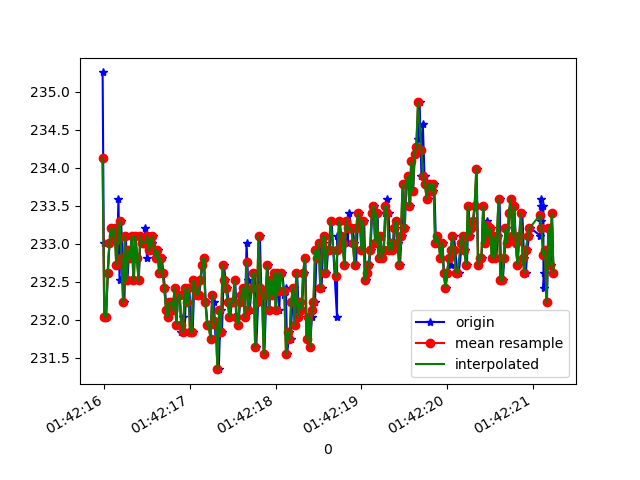

The file beside this chart, header and first rows:
1618191735981, 887398991243538, 235.2539, -277.53906, -17.871094
1618191735994, 887399008640681, 233, -261.7, -8.008
1618191736005, 887399027655454, 232, -260.5, -7.422
1618191736021, 887399046670226, 232, -261.3, -7.715
1618191736042, 887399065684998, 232.6, -260.4, -6.445
1618191736061, 887399084760813, 233, -260.5, -7.422
1618191736080, 887399103836628, 233.2, -261, -7.031
1618191736100, 887399123004007, 233.1, -260.3, -7.324
1618191736128, 887399141866173, 233.2, -260.8, -7.324
1618191736145, 887399162284925, 232.7, -261, -7.324
1618191736166, 887399180353537, 233.6, -261.3, -6.836
1618191736178, 887399199643001, 232.5, -261, -7.324
1618191736196, 887399218566209, 233.3, -262, -7.324
1618191736213, 887399237733588, 232.8, -261.5, -7.422
1618191736235, 887399256687318, 232.2, -261.4, -7.812
1618191736252, 887399276129389, 233.1, -261.2, -6.738
1618191736270, 887399294961033, 232.5, -261, -7.031
1618191736291, 887399314097891, 232.9, -261.5, -7.422
1618191736310, 887399333082142, 232.8, -260.9, -6.836
1618191736327, 887399352188478, 233.1, -261.1, -7.129
1618191736346, 887399371172729, 232.5, -261.1, -6.348
1618191736367, 887399390279065, 233.1, -260.9, -6.836
1618191736384, 887399409354880, 232.8, -261.5, -6.348
1618191736403, 887399428186524, 232.5, -260.7, -7.129
1618191736422, 887399447414946, 233.1, -261.1, -5.762
1618191736443, 887399466612846, 233, -261.5, -6.641
1618191736460, 887399485627618, 233, -261, -6.152
1618191736480, 887399504780331, 233.2, -261, -6.445
1618191736499, 887399523856146, 232.8, -260.7, -6.348
1618191736519, 887399542931960, 233.1, -261, -6.445
1618191736536, 887399561946733, 232.9, -260.4, -6.445
1618191736555, 887399580961505, 233, -260.6, -6.152
1618191736574, 887399599945756, 233.1, -260.6, -6.152
1618191736597, 887399619204699, 232.9, -260.7, -7.129
1618191736614, 887399637944779, 232.8, -261, -7.031
1618191736631, 887399656959552, 232.9, -261.1, -6.836
1618191736652, 887399676004845, 232.6, -261, -6.445
1618191736672, 887399695141703, 232.8, -260.8, -6.152
1618191736689, 887399714125954, 232.6, -260.6, -6.738
1618191736708, 887399733110205, 232.4, -260.4, -6.055
1618191736726, 887399752155498, 232.1, -261.1, -6.641
1618191736746, 887399771200792, 232, -260.8, -6.738
1618191736765, 887399790276607, 232.2, -261.2, -7.031
1618191736784, 887399809291379, 232.2, -261.5, -7.129
1618191736803, 887399828458758, 232.1, -261.7, -6.348
1618191736824, 887399847412488, 232.4, -261.6, -6.152
1618191736841, 887399866427260, 231.9, -261.2, -7.324
1618191736860, 887399885442032, 232.3, -262.1, -7.129
1618191736880, 887399904487326, 232.3, -261.6, -7.031
1618191736900, 887399923624184, 231.8, -262.1, -6.836
1618191736917, 887399942547392, 232, -262, -6.738
1618191736937, 887399961623207, 231.8, -261.9, -6.348
1618191736955, 887399980607458, 232.4, -262.1, -6.348
1618191736976, 887399999652752, 232.2, -261.4, -7.031
1618191736993, 887400018667524, 232.4, -261.1, -6.348
1618191737014, 887400037804381, 231.8, -261.4, -6.738
1618191737031, 887400056788632, 231.8, -261.9, -6.348
1618191737052, 887400076017054, 232.5, -261.5, -6.641
1618191737069, 887400095001305, 232.4, -261.6, -7.031
1618191737088, 887400113955035, 232.3, -261.6, -7.812
1618191737108, 887400133061371, 232.3, -261.3, -7.129
... 215 more rows
